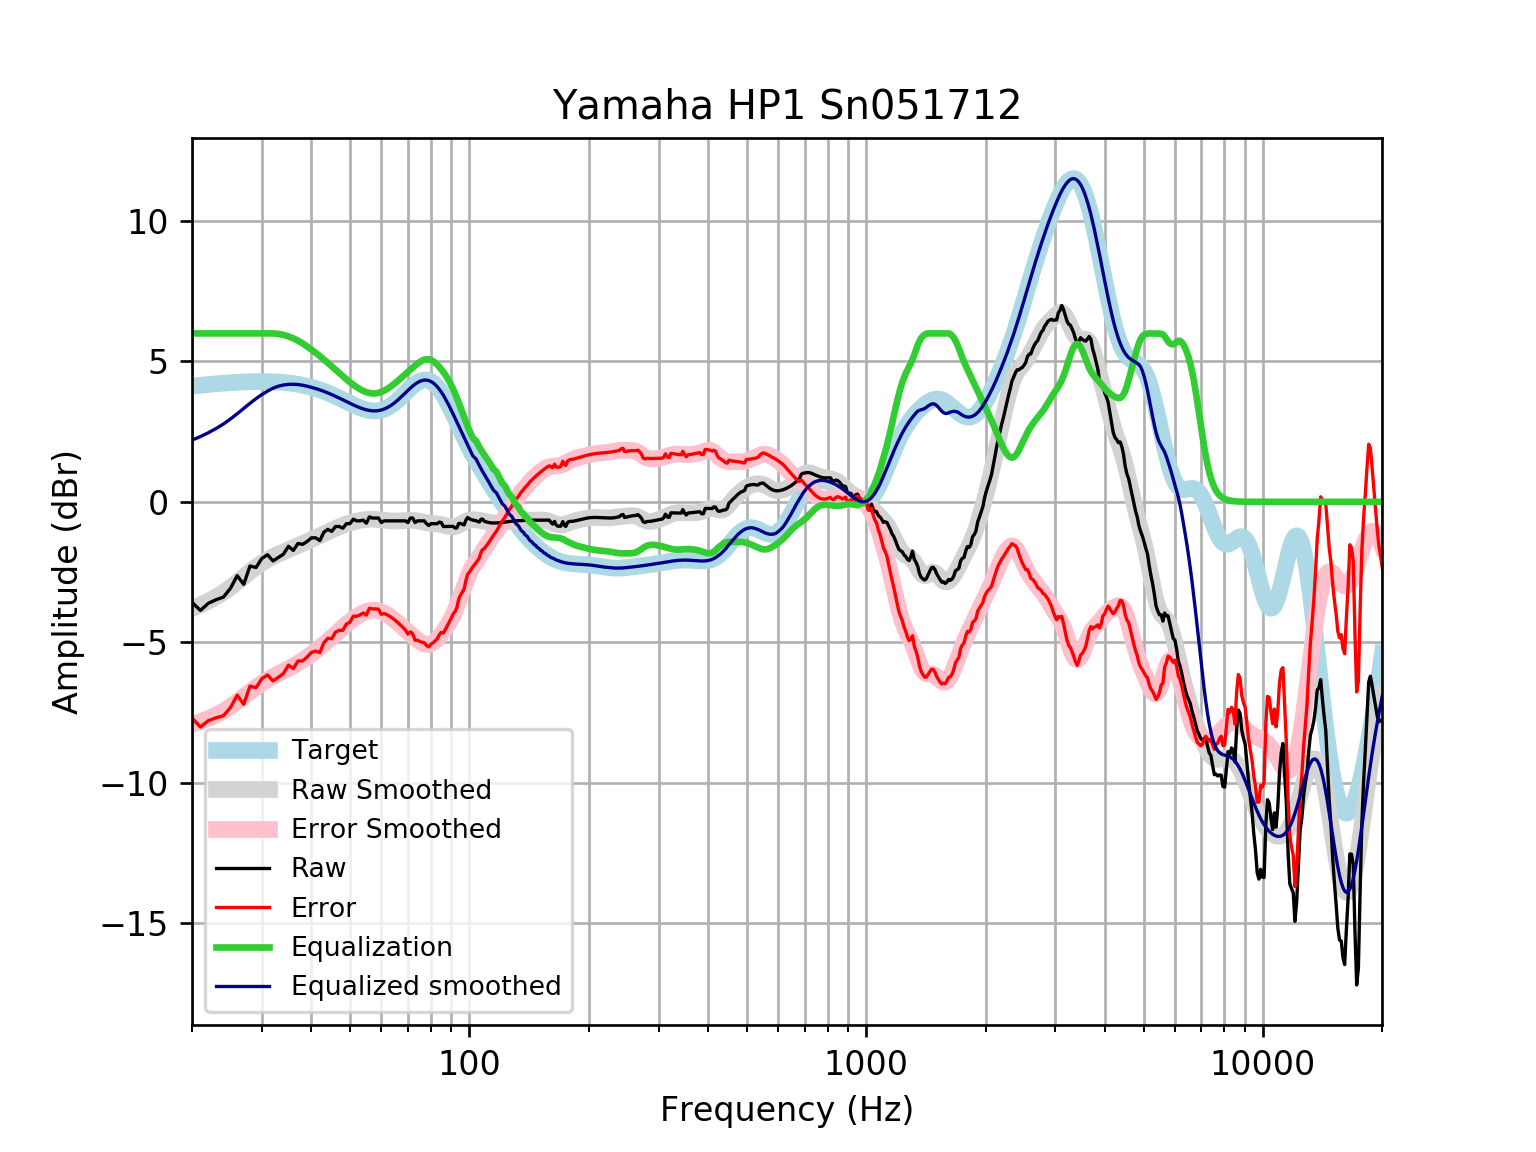

The file beside this chart, header and first rows:
frequency, raw, error, smoothed, error_smoothed, equalization, equalized_raw, equalized_smoothed, target
20, -3.579, -7.699, -3.803, -7.923, 6, 2.421, 2.197, 4.121
21, -3.868, -8.02, -3.675, -7.827, 6.0, 2.132, 2.325, 4.152
22, -3.612, -7.792, -3.537, -7.717, 6, 2.388, 2.463, 4.18
23, -3.486, -7.691, -3.387, -7.592, 6.0, 2.514, 2.613, 4.205
24, -3.393, -7.62, -3.227, -7.453, 6, 2.607, 2.773, 4.227
25, -3.082, -7.326, -3.049, -7.293, 6, 2.918, 2.951, 4.245
26, -2.628, -6.887, -2.861, -7.121, 6.0, 3.372, 3.139, 4.259
27, -2.94, -7.211, -2.672, -6.943, 6.0, 3.06, 3.328, 4.271
28, -2.285, -6.563, -2.49, -6.768, 6, 3.715, 3.51, 4.278
29, -2.34, -6.622, -2.324, -6.607, 6, 3.66, 3.676, 4.283
30, -2.015, -6.299, -2.179, -6.463, 6.0, 3.985, 3.821, 4.284
31, -1.884, -6.165, -2.056, -6.337, 6, 4.116, 3.944, 4.281
32, -2.106, -6.38, -1.952, -6.227, 6.0, 3.894, 4.048, 4.275
33, -1.985, -6.25, -1.863, -6.128, 5.983, 3.998, 4.119, 4.265
34, -1.864, -6.115, -1.784, -6.035, 5.946, 4.082, 4.162, 4.251
35, -1.583, -5.816, -1.709, -5.942, 5.893, 4.311, 4.184, 4.233
36, -1.731, -5.942, -1.636, -5.847, 5.824, 4.093, 4.188, 4.211
37, -1.482, -5.667, -1.563, -5.747, 5.74, 4.258, 4.178, 4.185
38, -1.514, -5.669, -1.489, -5.643, 5.643, 4.129, 4.154, 4.155
39, -1.412, -5.532, -1.416, -5.535, 5.535, 4.123, 4.119, 4.12
40, -1.281, -5.361, -1.344, -5.423, 5.423, 4.142, 4.079, 4.08
41, -1.281, -5.318, -1.273, -5.308, 5.308, 4.027, 4.035, 4.037
42, -1.381, -5.37, -1.203, -5.19, 5.19, 3.809, 3.987, 3.989
43, -1.08, -5.017, -1.135, -5.07, 5.07, 3.99, 3.935, 3.937
44, -0.9791, -4.861, -1.069, -4.948, 4.948, 3.969, 3.88, 3.881
45, -1.054, -4.877, -1.005, -4.826, 4.826, 3.773, 3.821, 3.823
46, -0.8785, -4.641, -0.945, -4.705, 4.705, 3.827, 3.76, 3.762
47, -0.8785, -4.578, -0.8891, -4.587, 4.587, 3.708, 3.698, 3.7
48, -0.9389, -4.575, -0.8381, -4.473, 4.473, 3.534, 3.635, 3.636
49, -0.778, -4.351, -0.7921, -4.365, 4.365, 3.587, 3.572, 3.574
50, -0.778, -4.29, -0.7514, -4.263, 4.263, 3.485, 3.512, 3.512
51, -0.617, -4.071, -0.7159, -4.17, 4.17, 3.553, 3.454, 3.454
52, -0.6774, -4.077, -0.6856, -4.086, 4.086, 3.408, 3.4, 3.4
53, -0.6774, -4.029, -0.6604, -4.013, 4.013, 3.335, 3.352, 3.351
54, -0.6505, -3.96, -0.6408, -3.952, 3.952, 3.302, 3.311, 3.31
55, -0.7604, -4.037, -0.627, -3.906, 3.906, 3.145, 3.279, 3.276
56, -0.5366, -3.789, -0.6195, -3.875, 3.875, 3.338, 3.255, 3.253
57, -0.5768, -3.816, -0.6182, -3.86, 3.86, 3.284, 3.242, 3.239
58, -0.5768, -3.814, -0.6225, -3.863, 3.863, 3.286, 3.24, 3.237
59, -0.5768, -3.823, -0.6314, -3.882, 3.882, 3.305, 3.25, 3.246
60, -0.7377, -4.005, -0.6431, -3.915, 3.915, 3.177, 3.272, 3.268
61, -0.6774, -3.979, -0.6558, -3.961, 3.961, 3.284, 3.305, 3.301
62, -0.6774, -4.024, -0.6675, -4.018, 4.018, 3.34, 3.35, 3.346
63, -0.6774, -4.079, -0.6766, -4.083, 4.083, 3.405, 3.406, 3.402
64, -0.6774, -4.145, -0.6823, -4.153, 4.153, 3.476, 3.471, 3.468
65, -0.6774, -4.219, -0.6841, -4.229, 4.229, 3.551, 3.545, 3.542
66, -0.6774, -4.3, -0.6824, -4.307, 4.307, 3.63, 3.625, 3.622
67, -0.6774, -4.385, -0.6779, -4.387, 4.387, 3.71, 3.709, 3.707
68, -0.6774, -4.473, -0.6716, -4.468, 4.468, 3.791, 3.796, 3.796
69, -0.6774, -4.561, -0.665, -4.549, 4.549, 3.872, 3.884, 3.884
70, -0.7377, -4.708, -0.6596, -4.629, 4.629, 3.891, 3.97, 3.97
71, -0.5768, -4.629, -0.6568, -4.708, 4.708, 4.131, 4.051, 4.053
72, -0.5768, -4.705, -0.658, -4.784, 4.784, 4.207, 4.126, 4.128
73, -0.7377, -4.933, -0.6641, -4.856, 4.856, 4.118, 4.192, 4.195
74, -0.6782, -4.93, -0.6752, -4.923, 4.923, 4.245, 4.248, 4.251
75, -0.6774, -4.973, -0.6904, -4.982, 4.982, 4.304, 4.291, 4.295
76, -0.6773, -5.003, -0.7081, -5.029, 5.029, 4.352, 4.321, 4.325
77, -0.6774, -5.018, -0.7263, -5.063, 5.063, 4.385, 4.336, 4.341
78, -0.7768, -5.117, -0.7428, -5.079, 5.079, 4.302, 4.336, 4.34
79, -0.8437, -5.168, -0.7562, -5.076, 5.076, 4.232, 4.32, 4.324
... 553 more rows
